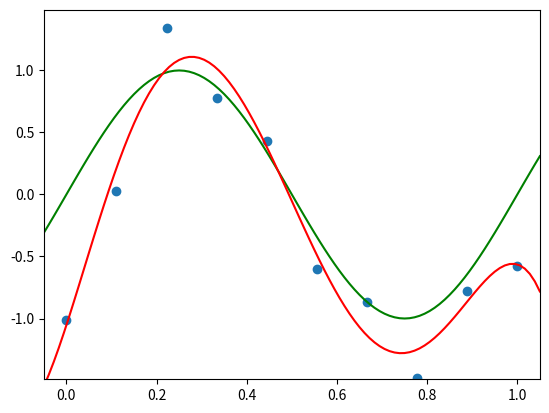

Write Python code to recreate this figure.
import numpy as np
import matplotlib.pyplot as plt

# Redefine map under python3
amap = lambda func, *iterable: np.array(list(map(func, *iterable)))

training_data_num = 10
training_data_x = np.linspace(0,1,training_data_num)
training_data_t = np.add(amap(np.sin, training_data_x*2*np.pi), np.random.normal(0,0.3,training_data_num))

# Minimize error, exercise 1.1
def fitting(x, t, M):
    A = np.zeros((M + 1,M + 1))
    T = np.zeros(M + 1)
    for i in range(M + 1):
        T[i] = sum(np.multiply(t, amap(lambda x: np.power(x,i), x)))
        for j in range(M + 1):
            A[i,j] = sum(amap(lambda x: np.power(x,i + j), x))
    return np.linalg.solve(A,T)

# Generate polynomial y(x,w)
def polynomial(w,M):
    return lambda x: sum(w * amap(lambda i:np.power(x,i), range(M + 1)))

# Draw graph
polynomial_order = 5
w = fitting(training_data_x, training_data_t, polynomial_order)
y = polynomial(w, polynomial_order)

plot_x = np.linspace(-0.05, 1.05, 100)
plot_y = amap(y, plot_x)

plt.clf()
plt.axis([-0.05, 1.05, -1.49, 1.49])
plt.scatter(training_data_x, training_data_t)
plt.plot(plot_x, amap(np.sin, plot_x*2*np.pi), 'g-')
plt.plot(plot_x, plot_y, 'r-')
plt.show()